Run: headless pygame with SDL's dummy video driver; simulated clock (each Clock.tick advances the game by its frame time, no real sleeping); random seed 0; keys injected as events and as key.get_pressed() state; no mouse input.
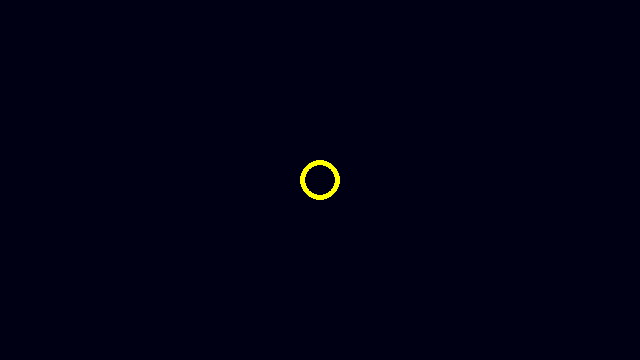
Frame 1 of 4 · flips 1–60 · no input
Frame 2 of 4 · flips 61–180 · tapped SPACE, RETURN · held RIGHT (→), D · screen unchanged from frame 1, image omitted
Frame 3 of 4 · flips 181–300 · held DOWN (↓), S · screen unchanged from frame 2, image omitted
Frame 4 of 4 · flips 301–420 · held LEFT (←), A, UP (↑), W · screen unchanged from frame 3, image omitted

The pygame program that drew these frames:

# Import pygame into our program
import pygame

# Define a main function, just to keep things nice and tidy
def main():

    # Initialize pygame, with the default parameters
    pygame.init()

    # Define the size/resolution of our window
    res = (640, 360)
    # Create a window and a display surface
    screen = pygame.display.set_mode(res)

    # Game loop, runs forever
    while (True):
        # Process OS events
        for event in pygame.event.get():
            # Checks if the user closed the window
            if (event.type == pygame.QUIT):
                # Exits the application immediately
                exit()

        # Clears the screen with a very dark blue (0, 0, 20)
        screen.fill((0,0,20))
        # Draws a yellow circle (255, 255, 0), at position (320, 180), with 
        # a radius of 20 pixels, and 5 pixels wide
        pygame.draw.circle(screen, (255,255,0), (320, 180), 20, 5)
        # Swaps the back and front buffer, effectively displaying what we rendered
        pygame.display.flip()


# Run the main function
main()
